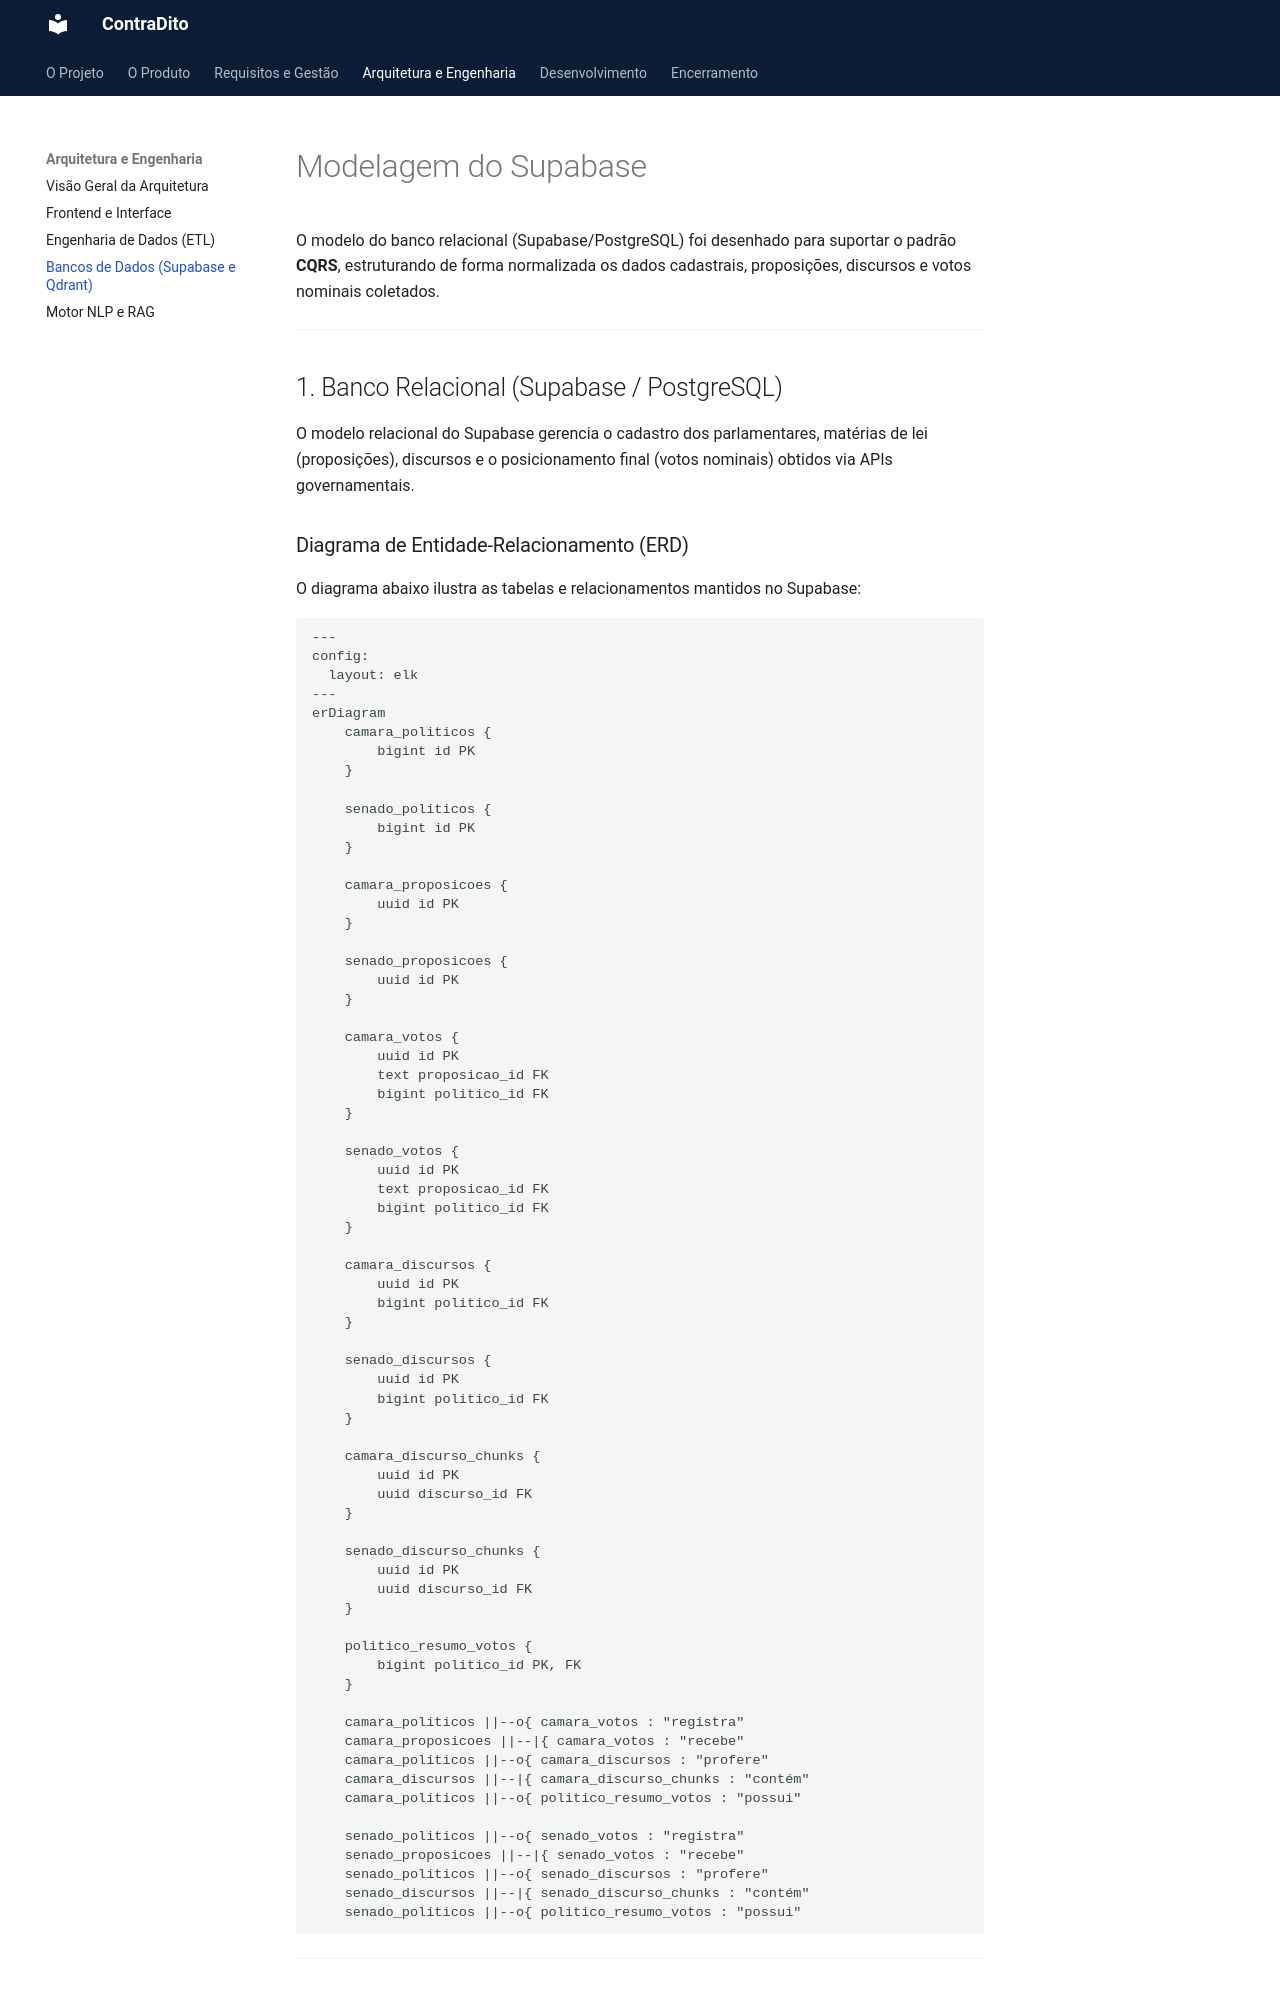

repository: henriquemendeselias/2026.1-ContraDito · page: bancos/index.html · generator: mkdocs

# Modelagem do Supabase

O modelo do banco relacional (Supabase/PostgreSQL) foi desenhado para suportar o padrão **CQRS**, estruturando de forma normalizada os dados cadastrais, proposições, discursos e votos nominais coletados.

---

## 1. Banco Relacional (Supabase / PostgreSQL)

O modelo relacional do Supabase gerencia o cadastro dos parlamentares, matérias de lei (proposições), discursos e o posicionamento final (votos nominais) obtidos via APIs governamentais.

### Diagrama de Entidade-Relacionamento (ERD)

O diagrama abaixo ilustra as tabelas e relacionamentos mantidos no Supabase:

```mermaid
---
config:
  layout: elk
---
erDiagram
    camara_politicos {
        bigint id PK
    }

    senado_politicos {
        bigint id PK
    }

    camara_proposicoes {
        uuid id PK
    }

    senado_proposicoes {
        uuid id PK
    }
    
    camara_votos {
        uuid id PK
        text proposicao_id FK
        bigint politico_id FK
    }

    senado_votos {
        uuid id PK
        text proposicao_id FK
        bigint politico_id FK
    }
    
    camara_discursos {
        uuid id PK
        bigint politico_id FK
    }

    senado_discursos {
        uuid id PK
        bigint politico_id FK
    }

    camara_discurso_chunks {
        uuid id PK
        uuid discurso_id FK
    }

    senado_discurso_chunks {
        uuid id PK
        uuid discurso_id FK
    }

    politico_resumo_votos {
        bigint politico_id PK, FK
    }
    
    camara_politicos ||--o{ camara_votos : "registra"
    camara_proposicoes ||--|{ camara_votos : "recebe"
    camara_politicos ||--o{ camara_discursos : "profere"
    camara_discursos ||--|{ camara_discurso_chunks : "contém"
    camara_politicos ||--o{ politico_resumo_votos : "possui"

    senado_politicos ||--o{ senado_votos : "registra"
    senado_proposicoes ||--|{ senado_votos : "recebe"
    senado_politicos ||--o{ senado_discursos : "profere"
    senado_discursos ||--|{ senado_discurso_chunks : "contém"
    senado_politicos ||--o{ politico_resumo_votos : "possui"
```

---

## 2. Banco Vetorial (Qdrant Cloud)

Os tensores de 1024 dimensões gerados pelo modelo de embeddings (`BAAI/bge-m3`) são persistidos de forma isolada na nuvem do **Qdrant**, distribuídos em duas coleções vetoriais principais:

### A. Coleção `chunks_discursos_embeddings`
Armazena a representação espacial de cada fragmento textual dos pronunciamentos dos parlamentares.
*   **Vetor:** 1024 dimensões (Similaridade de Cosseno).
*   **Payload Associado:**
    *   `discurso_id` (string/UUID): ID do discurso pai no Supabase.
    *   `politico_id` (int): ID do parlamentar no Supabase.
    *   `data_discurso` (int): Quantidade de segundos desde 1970 (timestamp Unix) em que a fala foi proferida.
